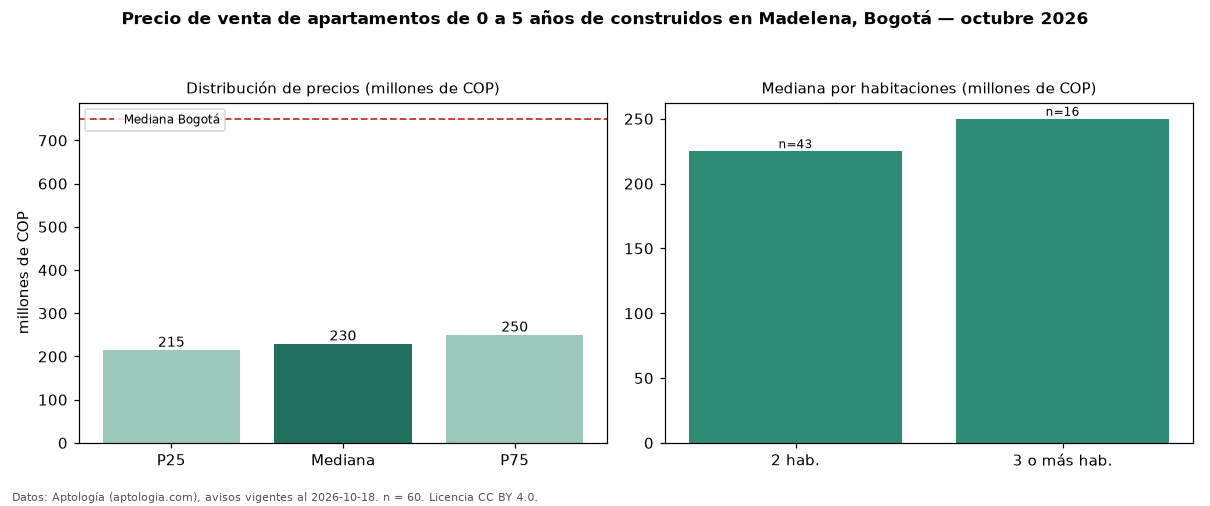

The data file committed next to this chart (first rows):
seccion, metrica, valor, moneda, n
filtro, edad1, de 0 a 5 años de construidos, , 60
precio, p25, 215000000, COP, 60
precio, mediana, 229500000, COP, 60
precio, p75, 250000000, COP, 60
precio, minimo, 180000000, COP, 60
precio, maximo, 330000000, COP, 60
m2, mediana_precio_m2, 5238095, COP, 59
m2, area_mediana_m2, 42.0, m2, 59
admin, mediana_admin_mes, 155000, COP, 43
banos, mediana_banos, 1.0, , 
estrato, estrato_mas_frecuente, 3, , 57
habitaciones, 2, 225000000, COP, 43
habitaciones, 3+, 250000000, COP, 16
ciudad, mediana_ciudad_referencia, 750000000, COP, 
ciudad, mediana_m2_ciudad, 7261905, COP, 
fuente, fecha_datos, 2026-10-18, , 
fuente, atribucion, https://www.aptologia.com/venta/bogota/m…, , 
fuente, licencia, CC BY 4.0, , 
